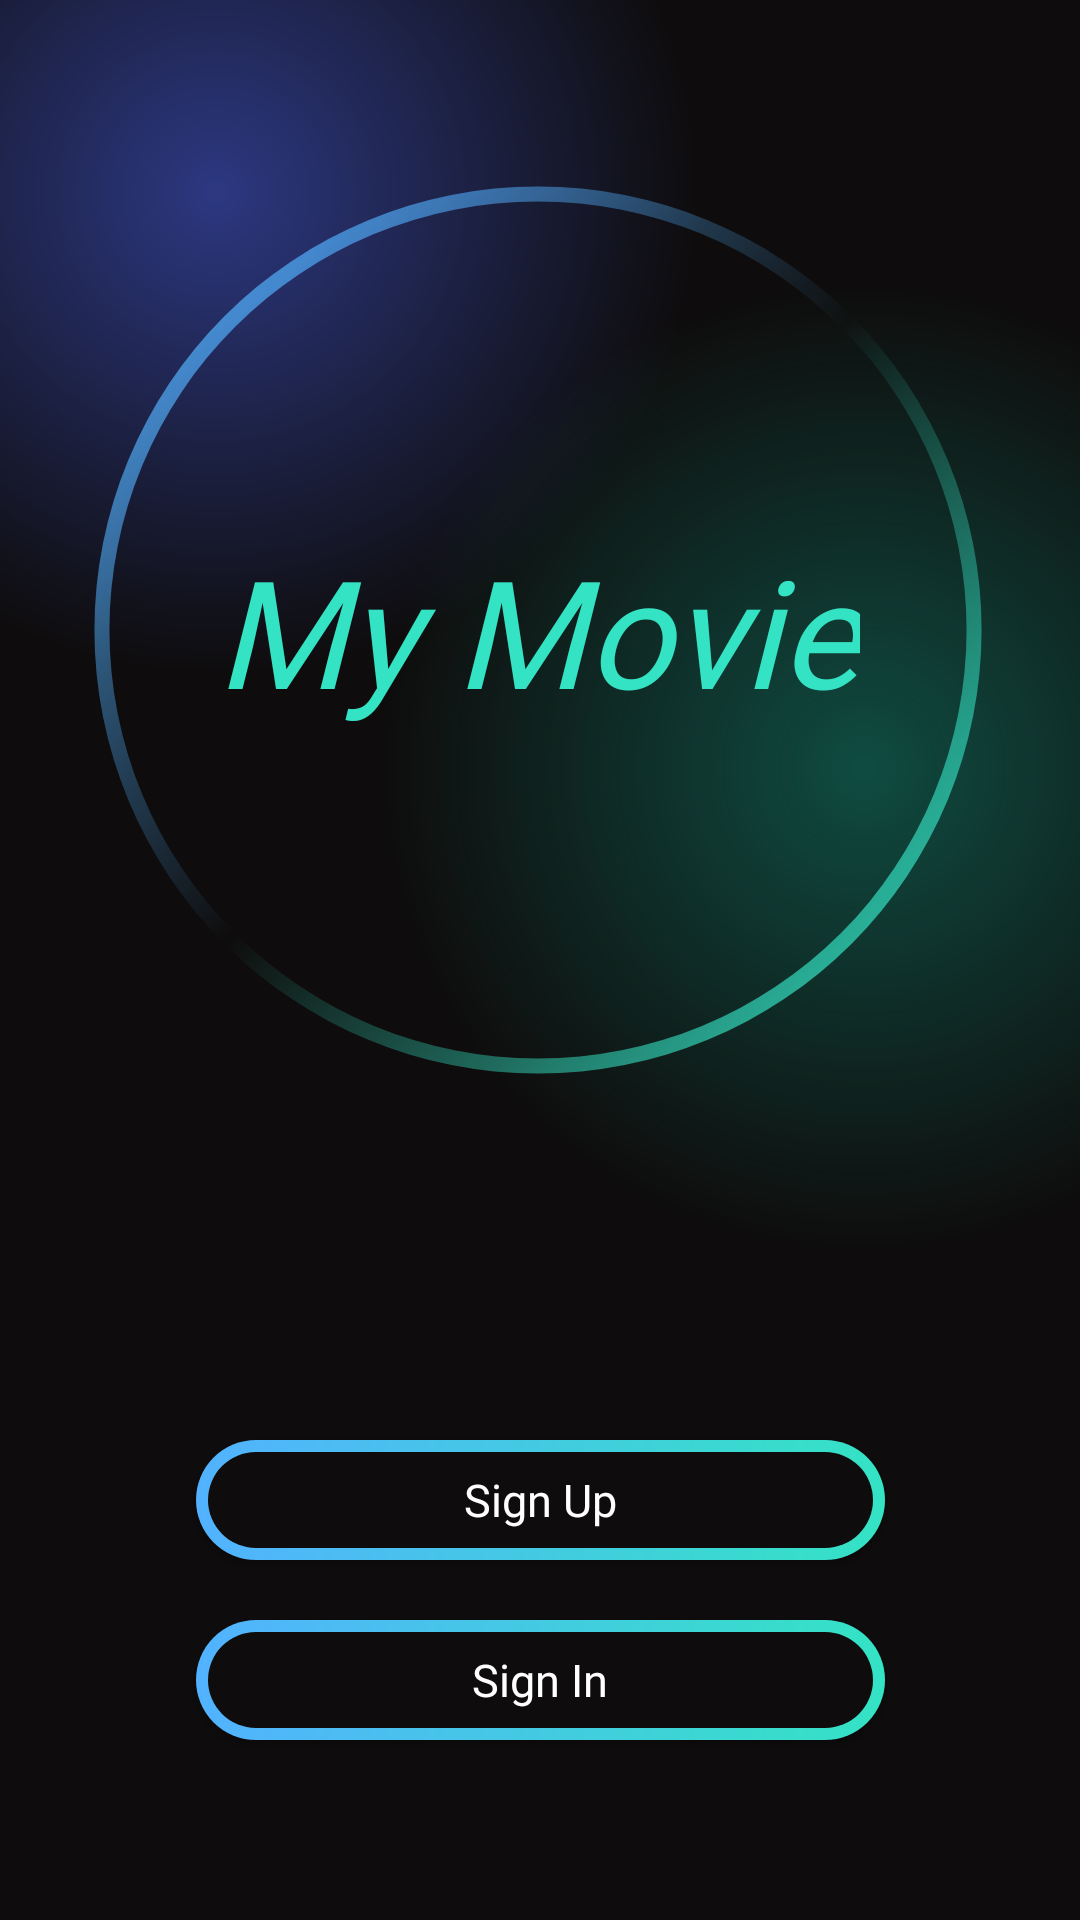

Android layout source for this screen:
<!-- AndroidManifest.xml: application theme Theme.MyMovie -->
<!-- res/layout/fragment_welcome.xml -->
<?xml version="1.0" encoding="utf-8"?>
<layout
    xmlns:android="http://schemas.android.com/apk/res/android"
    xmlns:app="http://schemas.android.com/apk/res-auto"
    xmlns:tools="http://schemas.android.com/tools">

    <data>
        <variable
            name="welcome"
            type="com.hakangokturk.mymovie.ui.welcome.WelcomeFragment" />
    </data>

    <androidx.constraintlayout.widget.ConstraintLayout

        android:layout_width="match_parent"
        android:layout_height="match_parent"
        android:background="@drawable/gradient_color_background"
        app:layout_constraintEnd_toEndOf="parent"
        app:layout_constraintStart_toStartOf="parent"
        app:layout_constraintTop_toTopOf="parent"
        tools:context=".ui.welcome.WelcomeFragment">


        <ImageView
            android:id="@+id/imageView2"
            android:layout_width="300dp"
            android:layout_height="300dp"
            android:layout_marginTop="60dp"
            android:src="@drawable/circle_gradient"
            app:layout_constraintEnd_toEndOf="parent"
            app:layout_constraintHorizontal_bias="0.489"
            app:layout_constraintStart_toStartOf="parent"
            app:layout_constraintTop_toTopOf="parent" />

        <com.google.android.material.textview.MaterialTextView
            android:id="@+id/textView"
            android:layout_width="wrap_content"
            android:layout_height="wrap_content"
            android:fontFamily="@font/comic"
            android:text="My Movie"
            android:textColor="@color/lightgreen"
            android:textSize="50sp"
            android:textStyle="italic"
            app:layout_constraintBottom_toBottomOf="@+id/imageView2"
            app:layout_constraintEnd_toEndOf="@+id/imageView2"
            app:layout_constraintStart_toStartOf="@+id/imageView2"
            app:layout_constraintTop_toTopOf="@+id/imageView2" />

        <androidx.appcompat.widget.AppCompatButton
            android:id="@+id/sigUpButtonId"
            android:layout_width="wrap_content"
            android:layout_height="40dp"
            android:layout_marginTop="120dp"
            android:background="@drawable/button_background"
            android:ems="13"
            android:fontFamily="@font/comic"
            android:text="Sign Up"
            android:textAllCaps="false"
            android:textColor="@color/white"
            android:textSize="15sp"
            android:onClick="@{welcome::signupClicked}"
            app:layout_constraintEnd_toEndOf="parent"
            app:layout_constraintStart_toStartOf="parent"
            app:layout_constraintTop_toBottomOf="@+id/imageView2" />

        <androidx.appcompat.widget.AppCompatButton
            android:id="@+id/sigInButtonId"
            android:layout_width="wrap_content"
            android:layout_height="40dp"
            android:layout_marginTop="20dp"
            android:background="@drawable/button_background"
            android:ems="13"
            android:fontFamily="@font/comic"
            android:text="Sign In"
            android:textAllCaps="false"
            android:textColor="@color/white"
            android:textSize="15sp"
            android:onClick="@{welcome::signinClicked}"
            app:layout_constraintEnd_toEndOf="parent"
            app:layout_constraintStart_toStartOf="parent"
            app:layout_constraintTop_toBottomOf="@+id/sigUpButtonId" />



    </androidx.constraintlayout.widget.ConstraintLayout>
</layout>
<!-- resources referenced by this layout -->
<resources>
  <color name="lightgreen">#34e3c4</color>
  <color name="white">#FFFFFFFF</color>
  <!-- drawable button_background (drawable) -->
  <?xml version="1.0" encoding="utf-8"?>
  <layer-list xmlns:android="http://schemas.android.com/apk/res/android">
      <item>
          <shape android:shape="rectangle">
              <corners android:radius="50dp" />
              <gradient
                  android:angle="360"
                  android:endColor="@color/lightgreen"
                  android:startColor="@color/lightblue"
                  android:type="linear" />
              <size
                  android:width="24dp"
                  android:height="24dp"/>
          </shape>
      </item>
      <item
          android:top="4dp"
          android:bottom="4dp"
          android:left="4dp"
          android:right="4dp">
          <shape
              android:shape="rectangle">
              <corners android:radius="50dp"/>
              <solid android:color="@color/blacklight"/>
          </shape>
      </item>
  </layer-list>
  <!-- drawable circle_gradient (drawable) -->
  <?xml version="1.0" encoding="utf-8"?>
  <shape xmlns:android="http://schemas.android.com/apk/res/android"
      android:shape="ring"
      android:thickness="5dp"
      android:innerRadiusRatio="2.1"
      android:useLevel="false">
      <gradient
          android:startColor="@color/lightblue"
          android:endColor="@color/lightgreen"
          android:centerColor="@android:color/transparent"
          android:angle="315"/>
  
  </shape>
  <!-- drawable gradient_color_background (drawable) -->
  <?xml version="1.0" encoding="utf-8"?>
  <layer-list
      xmlns:android="http://schemas.android.com/apk/res/android">
  
      <item>
          <shape>
              <gradient
                  android:startColor="@color/blue"
                  android:centerColor="#0E0C0C"
                  android:endColor="#0E0C0C"
                  android:type="radial"
                  android:gradientRadius="90%p"
                  android:centerX="0.2"
                  android:centerY="0.1"
                  />
          </shape>
      </item>
      <item>
          <shape>
              <gradient
                  android:startColor="@color/green"
                  android:centerColor="@android:color/transparent"
                  android:endColor="@android:color/transparent"
                  android:type="radial"
                  android:gradientRadius="90%p"
                  android:centerX="0.8"
                  android:centerY="0.4"
                  />
          </shape>
  
      </item>
  </layer-list>
  <style name="Theme.MyMovie" parent="Base.Theme.MyMovie" />
  <color name="lightblue">#FF52B2FF</color>
  <color name="blacklight">#0E0C0C</color>
  <color name="blue">#FF2C3881</color>
  <color name="green">#800f8a75</color>
  <style name="Base.Theme.MyMovie" parent="Theme.Material3.Dark.NoActionBar">
          
          
          <item name="android:windowFullscreen">true</item>
      </style>
</resources>
